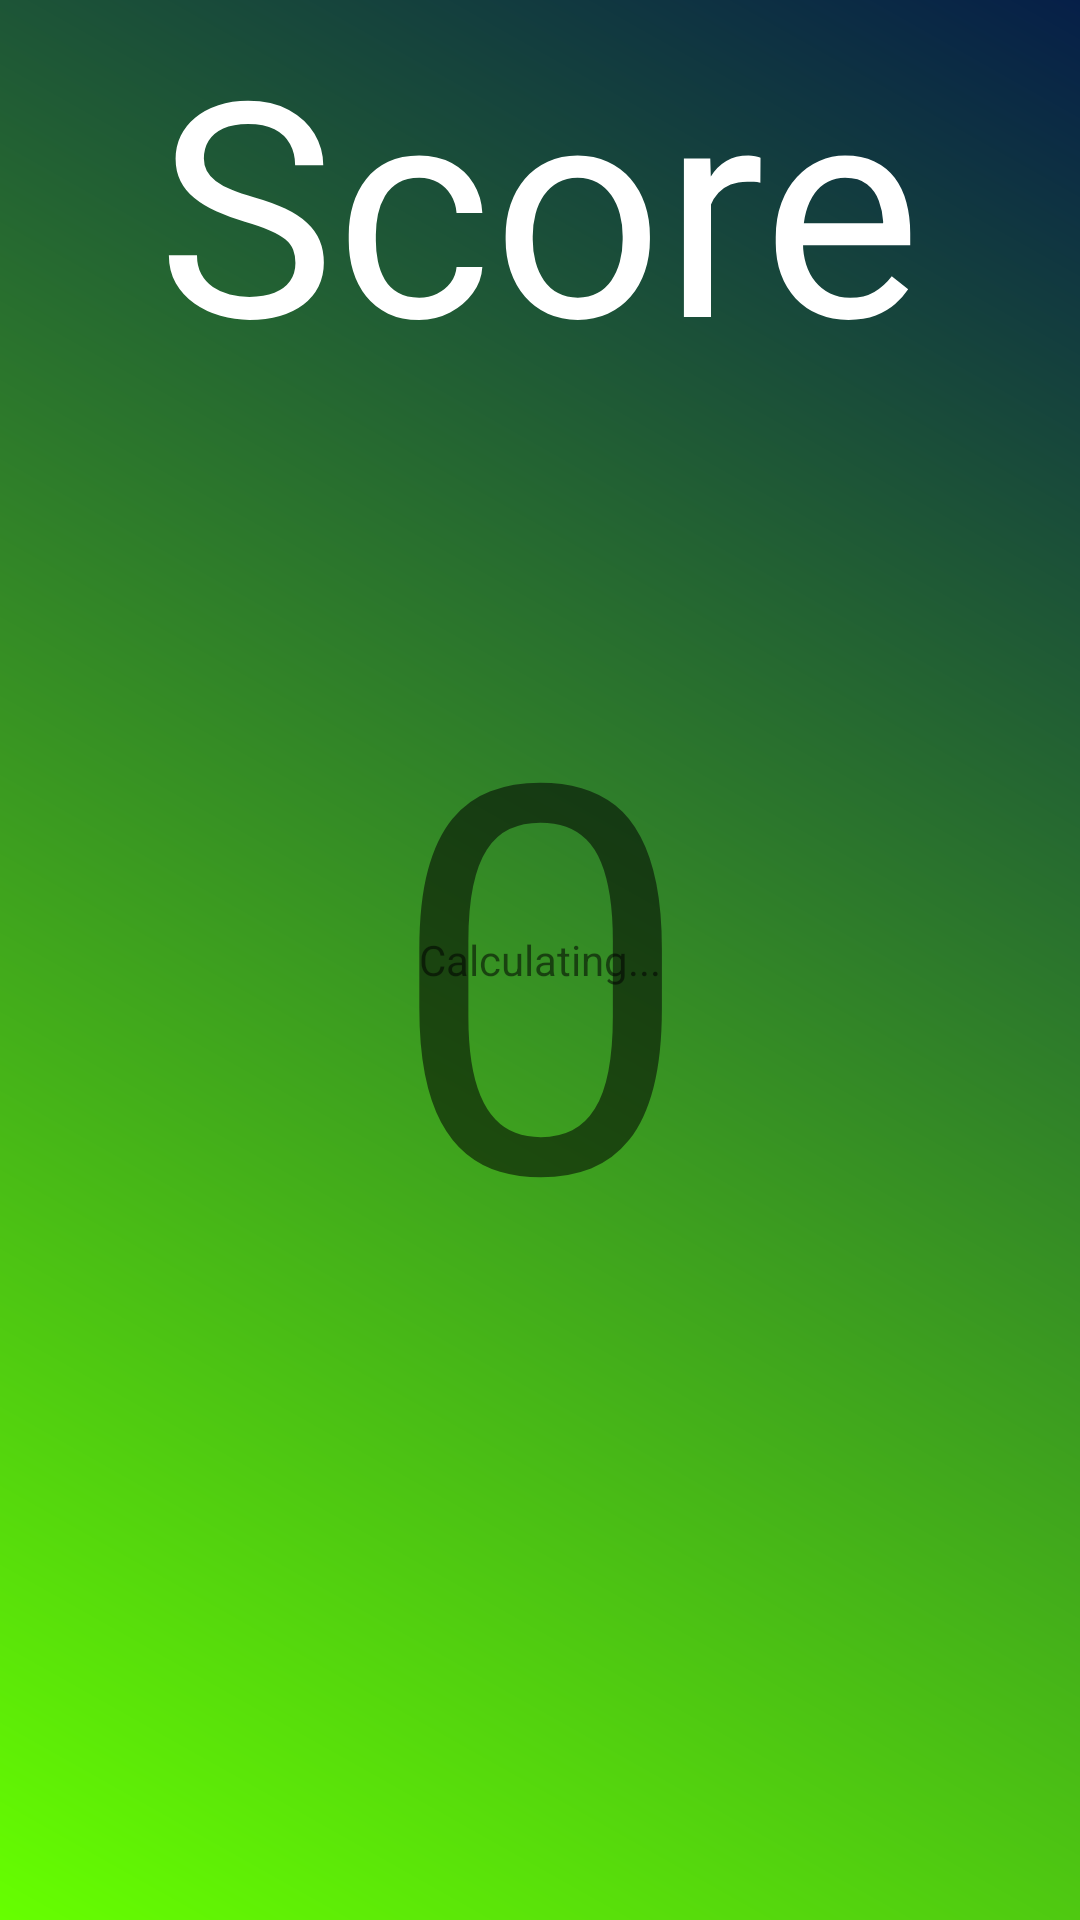

Write the Android layout XML for this screen, with the resource values it uses.
<!-- AndroidManifest.xml: application theme AppTheme -->
<!-- res/layout/score_screen.xml -->
<?xml version="1.0" encoding="utf-8"?>
<RelativeLayout xmlns:android="http://schemas.android.com/apk/res/android"
    android:orientation="vertical" android:layout_width="match_parent"
    android:layout_height="match_parent"
    android:weightSum="2"
    android:background="@drawable/background">
    <TextView
        android:layout_width="wrap_content"
        android:layout_height="wrap_content"
        android:text="Score"
        android:layout_weight="0.5"
        android:textSize="100dp"
        android:textColor="@color/textHeading"

        android:layout_centerHorizontal="true"
        android:layout_gravity="center_horizontal"
        />
    <TextView
        android:id="@+id/calc_txt"
        android:layout_width="wrap_content"
        android:layout_height="wrap_content"
        android:layout_centerInParent="true"
        android:text="Calculating..."/>
    <TextView
        android:layout_width="wrap_content"
        android:layout_height="wrap_content"
        android:id="@+id/myscore"
        android:text="0"
        android:textSize="180dp"
        android:gravity="center"
        android:layout_centerInParent="true"
        android:layout_weight="1.5"
        />


</RelativeLayout>
<!-- resources referenced by this layout -->
<resources>
  <color name="textHeading">#ffffff</color>
  <!-- drawable background (drawable) -->
  <?xml version="1.0" encoding="utf-8"?>
  <shape xmlns:android="http://schemas.android.com/apk/res/android"
      android:shape="rectangle">
      <gradient
          android:startColor="#66FF00"
          android:endColor="#FF061F48"
          android:angle="45"/>
  
  </shape>
  <style name="AppTheme" parent="Theme.AppCompat.Light.NoActionBar">
          
          <item name="colorPrimary">#0e3d1a</item>
          <item name="colorPrimaryDark">#FF02173B</item>
          <item name="colorAccent">@color/colorAccent</item>
          <item name="android:windowNoTitle">true</item>
      </style>
  <color name="colorAccent">#FF4081</color>
</resources>
